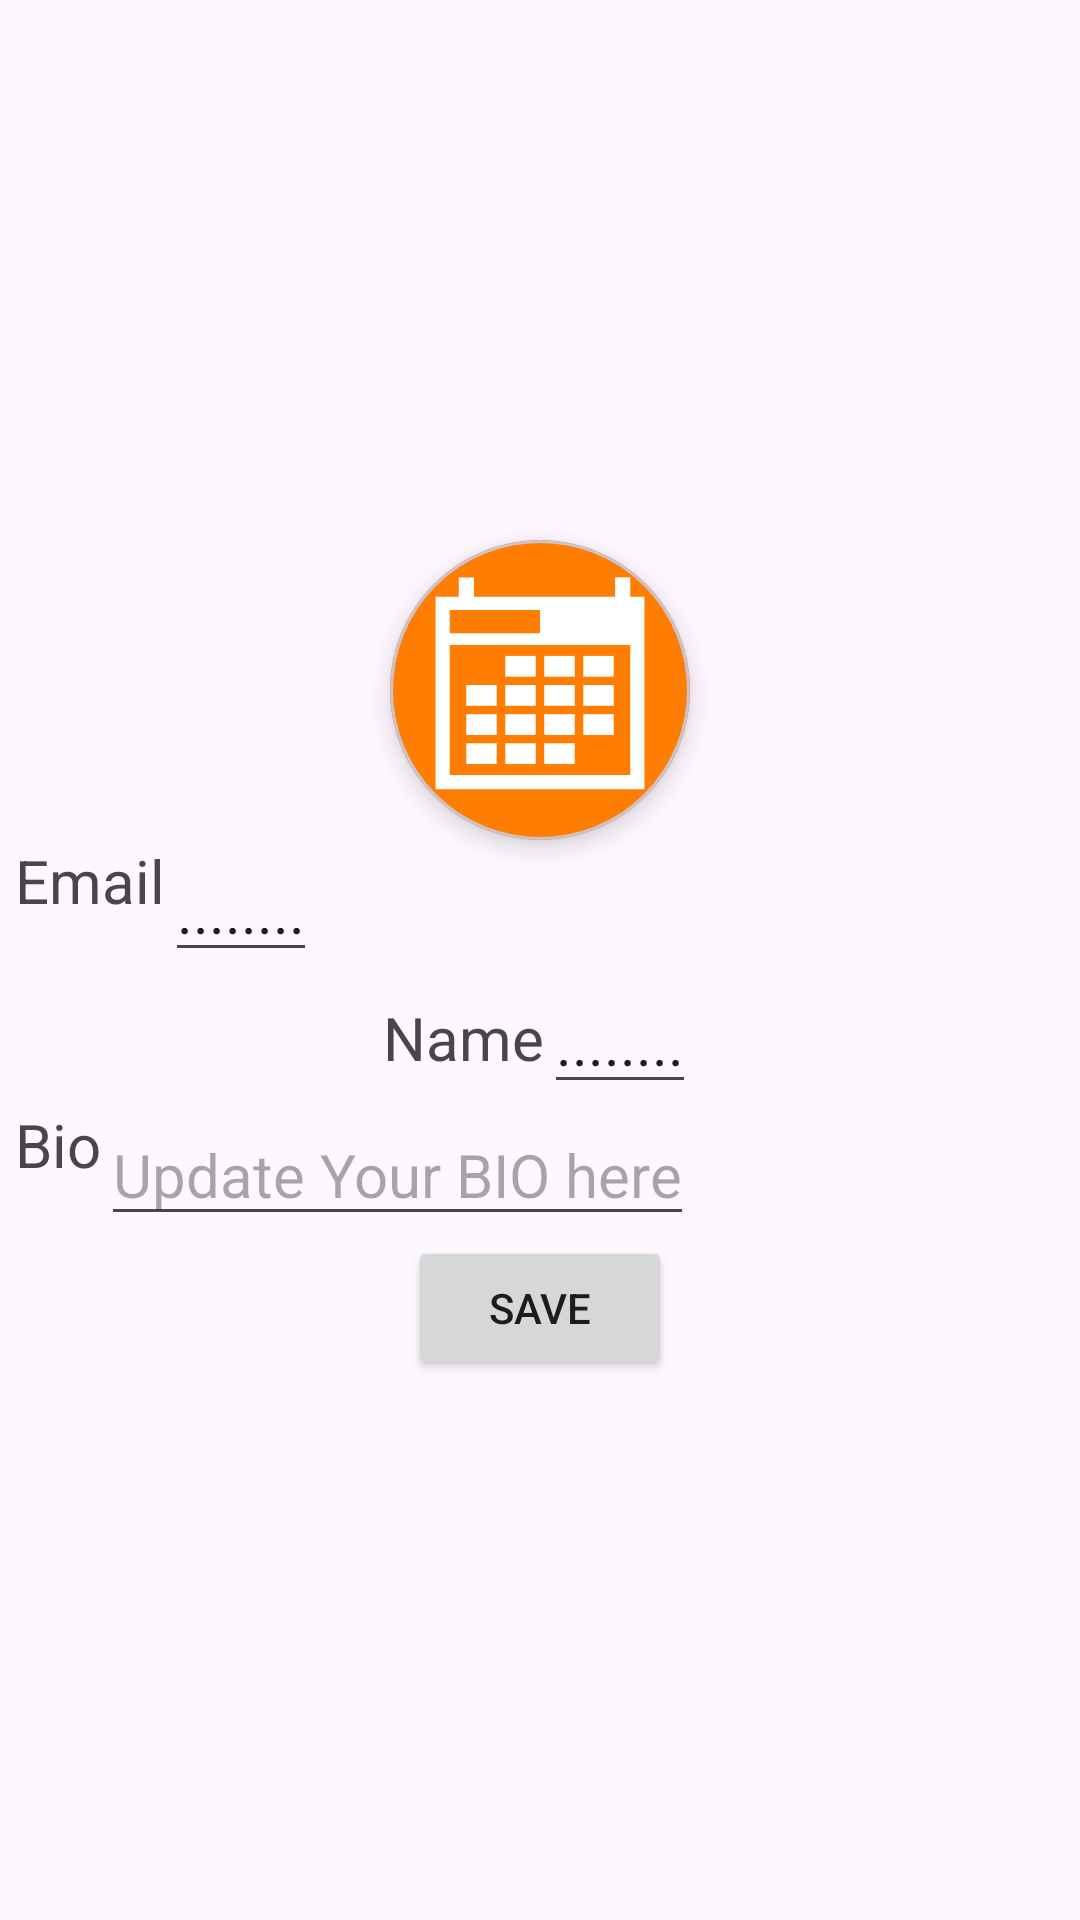

The Android layout XML behind this screen, and the referenced resources:
<!-- AndroidManifest.xml: application theme Theme.Xpect -->
<!-- res/layout/fragment_edit_profile.xml -->
<?xml version="1.0" encoding="utf-8"?>
<LinearLayout xmlns:android="http://schemas.android.com/apk/res/android"
    xmlns:tools="http://schemas.android.com/tools"
    android:layout_width="match_parent"
    android:layout_height="match_parent"
    xmlns:app="http://schemas.android.com/apk/res-auto"
    android:gravity="center"
    android:orientation="vertical"
    tools:context=".fragments.EditProfileFragment">

    <com.google.android.material.card.MaterialCardView
        android:id="@+id/materialCardViewSelectUserImage"
        android:layout_width="@dimen/_100sdp"
        android:layout_height="@dimen/_100sdp"
        app:cardCornerRadius="100dp"
        app:cardElevation="@dimen/_5sdp">

        <LinearLayout
            android:layout_width="match_parent"
            android:layout_height="match_parent"
            android:gravity="center"
            android:orientation="vertical">

            <ImageView
                android:id="@+id/viewUploadedUserImage"
                android:layout_width="100dp"
                android:layout_height="100dp"
                android:scaleType="center"
                android:src="@drawable/calender_icon" />
        </LinearLayout>

    </com.google.android.material.card.MaterialCardView>
    <LinearLayout
        android:layout_width="match_parent"
        android:layout_height="wrap_content"

        android:orientation="horizontal">

        <TextView
            android:gravity="start"
            android:layout_width="wrap_content"
            android:layout_height="wrap_content"
            android:textSize="20sp"
            android:text=" Email" />

        <EditText
            android:id="@+id/editTextUserEmail"
            android:layout_gravity="end"
            android:layout_width="wrap_content"
            android:layout_height="wrap_content"
            android:textSize="20sp"
            android:text="........" />

    </LinearLayout>

    <LinearLayout
        android:layout_width="match_parent"
        android:layout_height="wrap_content"
        android:gravity="center"
        android:orientation="horizontal">

        <TextView
            android:layout_width="wrap_content"
            android:layout_height="wrap_content"
            android:textSize="20sp"
            android:text="Name" />

        <EditText
            android:id="@+id/editTextUserName"
            android:layout_width="wrap_content"
            android:layout_height="wrap_content"
            android:textSize="20sp"
            android:text="........" />
    </LinearLayout>

    <LinearLayout
        android:layout_width="match_parent"
        android:layout_height="wrap_content"
        android:gravity="center"
        android:orientation="horizontal"/>
    <LinearLayout
        android:layout_width="match_parent"
        android:layout_height="wrap_content"

        android:orientation="horizontal">

        <TextView
            android:gravity="start"
            android:layout_width="wrap_content"
            android:layout_height="wrap_content"
            android:textSize="20sp"
            android:text=" Bio" />

        <EditText
            android:id="@+id/editTextUserBIO"
            android:layout_gravity="end"
            android:layout_width="wrap_content"
            android:layout_height="wrap_content"
            android:textSize="20sp"
            android:hint="Update Your BIO here" />

    </LinearLayout>
    <Button
        android:id="@+id/btnSaveUserDetails"
        android:layout_width="wrap_content"
        android:layout_height="wrap_content"
        android:text="Save"
        />
</LinearLayout>
<!-- resources referenced by this layout -->
<resources>
  <dimen name="_100sdp">100dp</dimen>
  <dimen name="_5sdp">5dp</dimen>
  <!-- drawable calender_icon: vector/xml drawable (drawable, 2175 chars, omitted) -->
  <style name="Theme.Xpect" parent="Base.Theme.Xpect" />
  <style name="Base.Theme.Xpect" parent="Theme.Material3.DayNight.NoActionBar">
          
           <item name="colorPrimary">@color/black</item>
      </style>
  <color name="black">#FF000000</color>
</resources>
